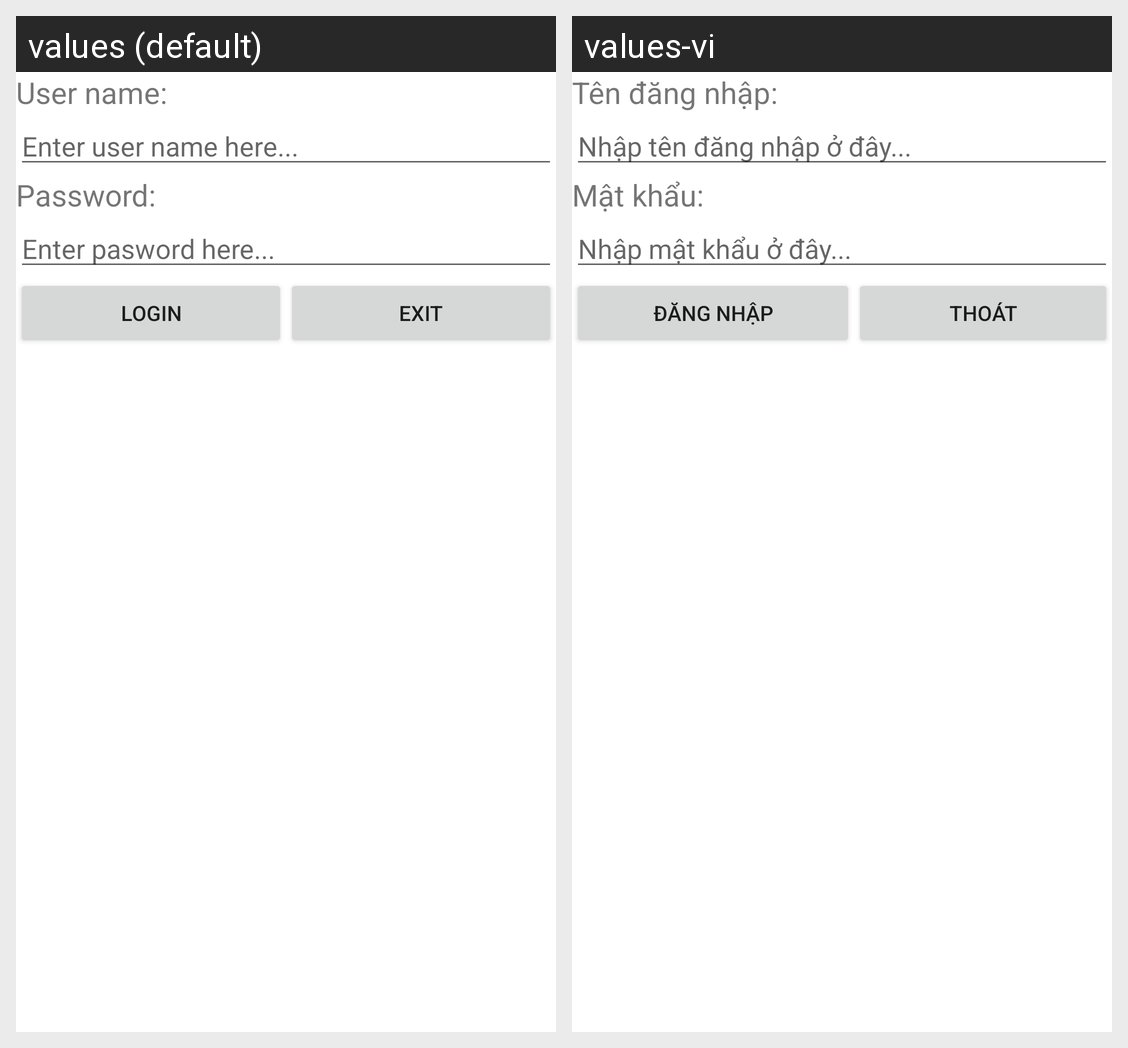

This grid shows one Android layout under two languages. Give, for every string resource on the screen, its name, the default text and each shown locale's text.
Android screen res/layout/activity_main.xml rendered under 2 locales, left to right: values (default), values-vi. Device: Nexus 5 (rendered at 1080×1920; each locale shown at half size, 540×960, under a caption strip naming it); theme Theme.HocDaNgonNgu.
Strings drawn on this screen, with the default value and each locale's value (text and hints the layout hard-codes, and strings that could not be matched under every locale, appear in the picture but are not listed):

strTieuDeUserName
  values: User name:
  values-vi: Tên đăng nhập:

strHintUserName
  values: Enter user name here...
  values-vi: Nhập tên đăng nhập ở đây...

strPassword
  values: Password:
  values-vi: Mật khẩu:

strHintPassword
  values: Enter pasword here...
  values-vi: Nhập mật khẩu ở đây...

strLogin
  values: Login
  values-vi: Đăng nhập

strExit
  values: Exit
  values-vi: Thoát
